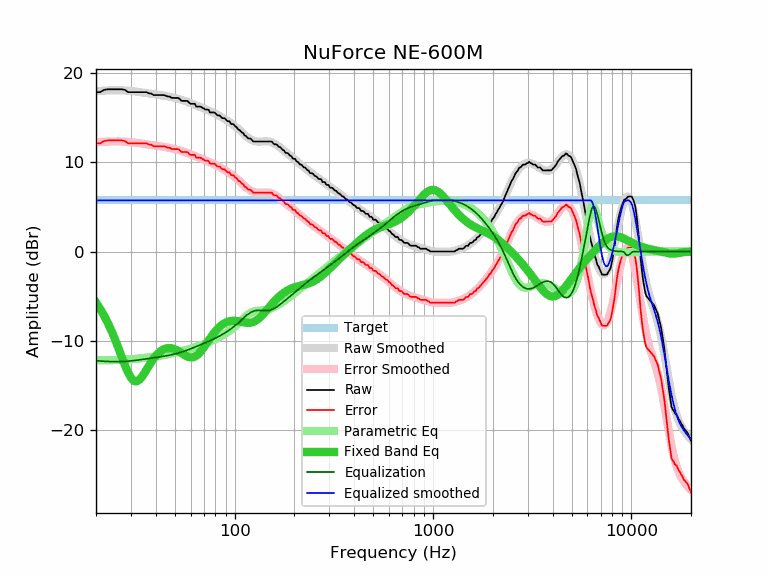

Data behind this chart, as committed beside it:
frequency, raw, error, smoothed, error_smoothed, equalization, parametric_eq, equalized_raw, equalized_smoothed, target
20, 17.84, 12.11, 17.94, 12.22, -12.22, -5.70, 5.62, 5.73, 5.73
21, 17.84, 12.11, 17.98, 12.25, -12.25, -6.42, 5.59, 5.73, 5.73
22, 18.10, 12.37, 18.01, 12.28, -12.28, -7.21, 5.82, 5.73, 5.73
23, 18.16, 12.43, 18.03, 12.31, -12.31, -8.05, 5.85, 5.73, 5.73
24, 18.16, 12.43, 18.05, 12.32, -12.32, -8.94, 5.84, 5.73, 5.73
25, 18.16, 12.43, 18.05, 12.33, -12.33, -9.88, 5.83, 5.73, 5.73
26, 18.16, 12.43, 18.05, 12.32, -12.32, -10.85, 5.84, 5.73, 5.73
27, 18.16, 12.43, 18.04, 12.31, -12.31, -11.82, 5.85, 5.73, 5.73
28, 18.09, 12.36, 18.02, 12.30, -12.30, -12.73, 5.79, 5.73, 5.73
29, 17.84, 12.11, 18.00, 12.27, -12.27, -13.53, 5.57, 5.73, 5.73
30, 17.84, 12.11, 17.96, 12.24, -12.24, -14.13, 5.60, 5.73, 5.73
31, 17.84, 12.11, 17.93, 12.20, -12.20, -14.47, 5.64, 5.73, 5.73
32, 17.84, 12.11, 17.89, 12.17, -12.17, -14.54, 5.67, 5.73, 5.73
33, 17.84, 12.11, 17.85, 12.13, -12.13, -14.38, 5.71, 5.73, 5.73
34, 17.84, 12.11, 17.81, 12.09, -12.09, -14.05, 5.75, 5.73, 5.73
35, 17.84, 12.11, 17.77, 12.05, -12.05, -13.64, 5.79, 5.73, 5.73
36, 17.84, 12.11, 17.73, 12.01, -12.01, -13.20, 5.83, 5.73, 5.73
37, 17.70, 11.97, 17.70, 11.97, -11.97, -12.76, 5.73, 5.73, 5.73
38, 17.68, 11.95, 17.66, 11.93, -11.93, -12.36, 5.75, 5.73, 5.73
39, 17.51, 11.78, 17.62, 11.90, -11.90, -12.00, 5.61, 5.73, 5.73
40, 17.51, 11.78, 17.59, 11.86, -11.86, -11.69, 5.65, 5.73, 5.73
41, 17.51, 11.78, 17.55, 11.82, -11.82, -11.43, 5.69, 5.73, 5.73
42, 17.51, 11.78, 17.51, 11.79, -11.79, -11.21, 5.72, 5.73, 5.73
43, 17.51, 11.78, 17.48, 11.75, -11.75, -11.05, 5.76, 5.73, 5.73
44, 17.51, 11.78, 17.44, 11.71, -11.71, -10.93, 5.80, 5.73, 5.73
45, 17.44, 11.71, 17.40, 11.68, -11.68, -10.85, 5.76, 5.73, 5.73
46, 17.35, 11.62, 17.36, 11.64, -11.64, -10.81, 5.71, 5.73, 5.73
47, 17.35, 11.62, 17.32, 11.60, -11.60, -10.80, 5.75, 5.73, 5.73
48, 17.20, 11.47, 17.28, 11.55, -11.55, -10.82, 5.65, 5.73, 5.73
49, 17.19, 11.46, 17.23, 11.51, -11.51, -10.87, 5.68, 5.73, 5.73
50, 17.19, 11.46, 17.19, 11.46, -11.46, -10.94, 5.73, 5.73, 5.73
51, 17.19, 11.46, 17.14, 11.41, -11.41, -11.03, 5.78, 5.73, 5.73
52, 17.19, 11.46, 17.09, 11.36, -11.36, -11.13, 5.83, 5.73, 5.73
53, 17.05, 11.32, 17.03, 11.31, -11.31, -11.25, 5.74, 5.73, 5.73
54, 16.86, 11.13, 16.98, 11.25, -11.25, -11.37, 5.61, 5.73, 5.73
55, 16.86, 11.13, 16.92, 11.19, -11.19, -11.48, 5.67, 5.73, 5.73
56, 16.86, 11.13, 16.86, 11.14, -11.14, -11.59, 5.72, 5.73, 5.73
57, 16.86, 11.13, 16.80, 11.08, -11.08, -11.69, 5.78, 5.73, 5.73
58, 16.84, 11.11, 16.74, 11.01, -11.01, -11.77, 5.83, 5.73, 5.73
59, 16.65, 10.92, 16.68, 10.95, -10.95, -11.82, 5.70, 5.73, 5.73
60, 16.54, 10.81, 16.61, 10.89, -10.89, -11.85, 5.65, 5.73, 5.73
61, 16.54, 10.81, 16.55, 10.82, -10.82, -11.85, 5.72, 5.73, 5.73
62, 16.54, 10.81, 16.49, 10.76, -10.76, -11.82, 5.78, 5.73, 5.73
63, 16.54, 10.81, 16.42, 10.70, -10.70, -11.76, 5.84, 5.73, 5.73
64, 16.22, 10.49, 16.36, 10.64, -10.64, -11.67, 5.58, 5.73, 5.73
65, 16.22, 10.49, 16.30, 10.57, -10.57, -11.55, 5.65, 5.73, 5.73
66, 16.22, 10.49, 16.24, 10.51, -10.51, -11.41, 5.71, 5.73, 5.73
67, 16.22, 10.49, 16.18, 10.45, -10.45, -11.25, 5.77, 5.73, 5.73
68, 16.18, 10.45, 16.12, 10.39, -10.39, -11.08, 5.79, 5.73, 5.73
69, 16.05, 10.32, 16.06, 10.33, -10.33, -10.89, 5.72, 5.73, 5.73
70, 16.02, 10.29, 16.00, 10.27, -10.27, -10.70, 5.75, 5.73, 5.73
71, 15.89, 10.16, 15.94, 10.22, -10.22, -10.50, 5.67, 5.73, 5.73
72, 15.89, 10.16, 15.88, 10.16, -10.16, -10.31, 5.73, 5.73, 5.73
73, 15.89, 10.16, 15.83, 10.10, -10.10, -10.11, 5.79, 5.73, 5.73
74, 15.86, 10.13, 15.77, 10.04, -10.04, -9.92, 5.82, 5.73, 5.73
75, 15.57, 9.84, 15.71, 9.99, -9.99, -9.73, 5.58, 5.73, 5.73
76, 15.57, 9.84, 15.65, 9.93, -9.93, -9.55, 5.64, 5.73, 5.73
77, 15.57, 9.84, 15.60, 9.87, -9.87, -9.38, 5.70, 5.73, 5.73
78, 15.57, 9.84, 15.54, 9.81, -9.81, -9.21, 5.76, 5.73, 5.73
79, 15.57, 9.84, 15.48, 9.75, -9.75, -9.06, 5.82, 5.73, 5.73
... 553 more rows
